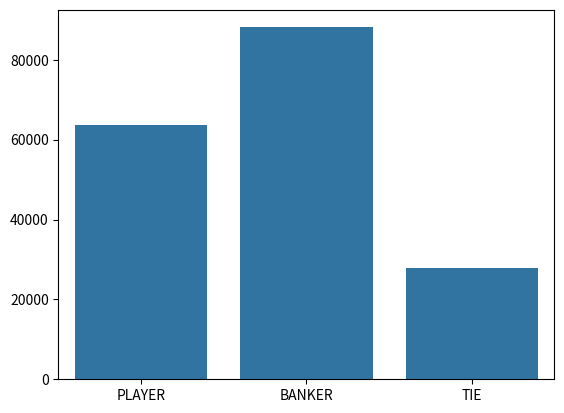

Recreate this plot in Python.
import numpy as np
import matplotlib.pyplot as plt
import seaborn as sns
import random
import math
import sys, os

# Roll die
def rollDie( m ):
    die = random.randrange( 1, m + 1 ) 
    return die

# Get key
def get_key(val, dict):
    for key, value in dict.items():
        if val == value:
            return key

# Disable print
def blockPrint():
    sys.stdout = open(os.devnull, 'w')

# Restore print
def enablePrint():
    sys.stdout = sys.__stdout__

# Simulate games
def simulateGames(n,verbose=False):

    if verbose==True:
        enablePrint()
    else:
        blockPrint()

    wins = {'PLAYER':0, "BANKER":0, "TIE":0}

    for round in np.arange(1,n+1):

        rolls = {'PLAYER':rollDie(6), "BANKER":rollDie(6)}

        print(f"Round {round}")

        print(f"PLAYER rolled a %s and BANKER rolled a %s" % (rolls["PLAYER"],rolls["BANKER"]))

        # If roll 6
        if rolls["PLAYER"] == 6 or rolls["BANKER"] == 6:
            print(" ")
            print(f"Game stoped because {get_key(6,rolls)} rolled a 6")
            if wins["BANKER"] > wins["PLAYER"]:
                print("BANKER wins with", wins["BANKER"])
            elif wins["PLAYER"] > wins["BANKER"]:
                print("PLAYER wins with", wins["PLAYER"])
            else:
                print("No winner. It's a tie!")
            print("###################")
            pass
        # If tie
        elif rolls["PLAYER"] == rolls["BANKER"]:
            print("There is a tie!")
            wins["TIE"] = wins["TIE"] + 1

        elif rolls["BANKER"] <= 3:
            rolls["BANKER"] = rollDie(6)
        
        elif rolls["PLAYER"] <= 2:
            rolls["PLAYER"] = rollDie(6)

        if rolls["BANKER"] > rolls["PLAYER"]:
            wins.update({"BANKER": wins["BANKER"] + 1})

        elif rolls["PLAYER"] > rolls["BANKER"]:
            wins.update({"PLAYER":wins["PLAYER"]+1})

        print("###################")
        print("PLAYER:",wins["PLAYER"])
        print("BANKER:",wins["BANKER"])
        print("###################")
        print("")
        print("")

    enablePrint()
    if wins["BANKER"] > wins["PLAYER"]:
        print("BANKER wins with", wins["BANKER"])
    elif wins["PLAYER"] > wins["BANKER"]:
        print("PLAYER wins with", wins["PLAYER"])
    else:
        print("No winner. It's a tie!")
    
    return wins
    
def visualizeResults(n):
    wins = simulateGames(n)
    players = list(wins.keys())
    scores = [wins[k] for k in players]
    sns.barplot(x=players, y=scores)
    plt.show()

# Visualize games
visualizeResults(n=200000)
